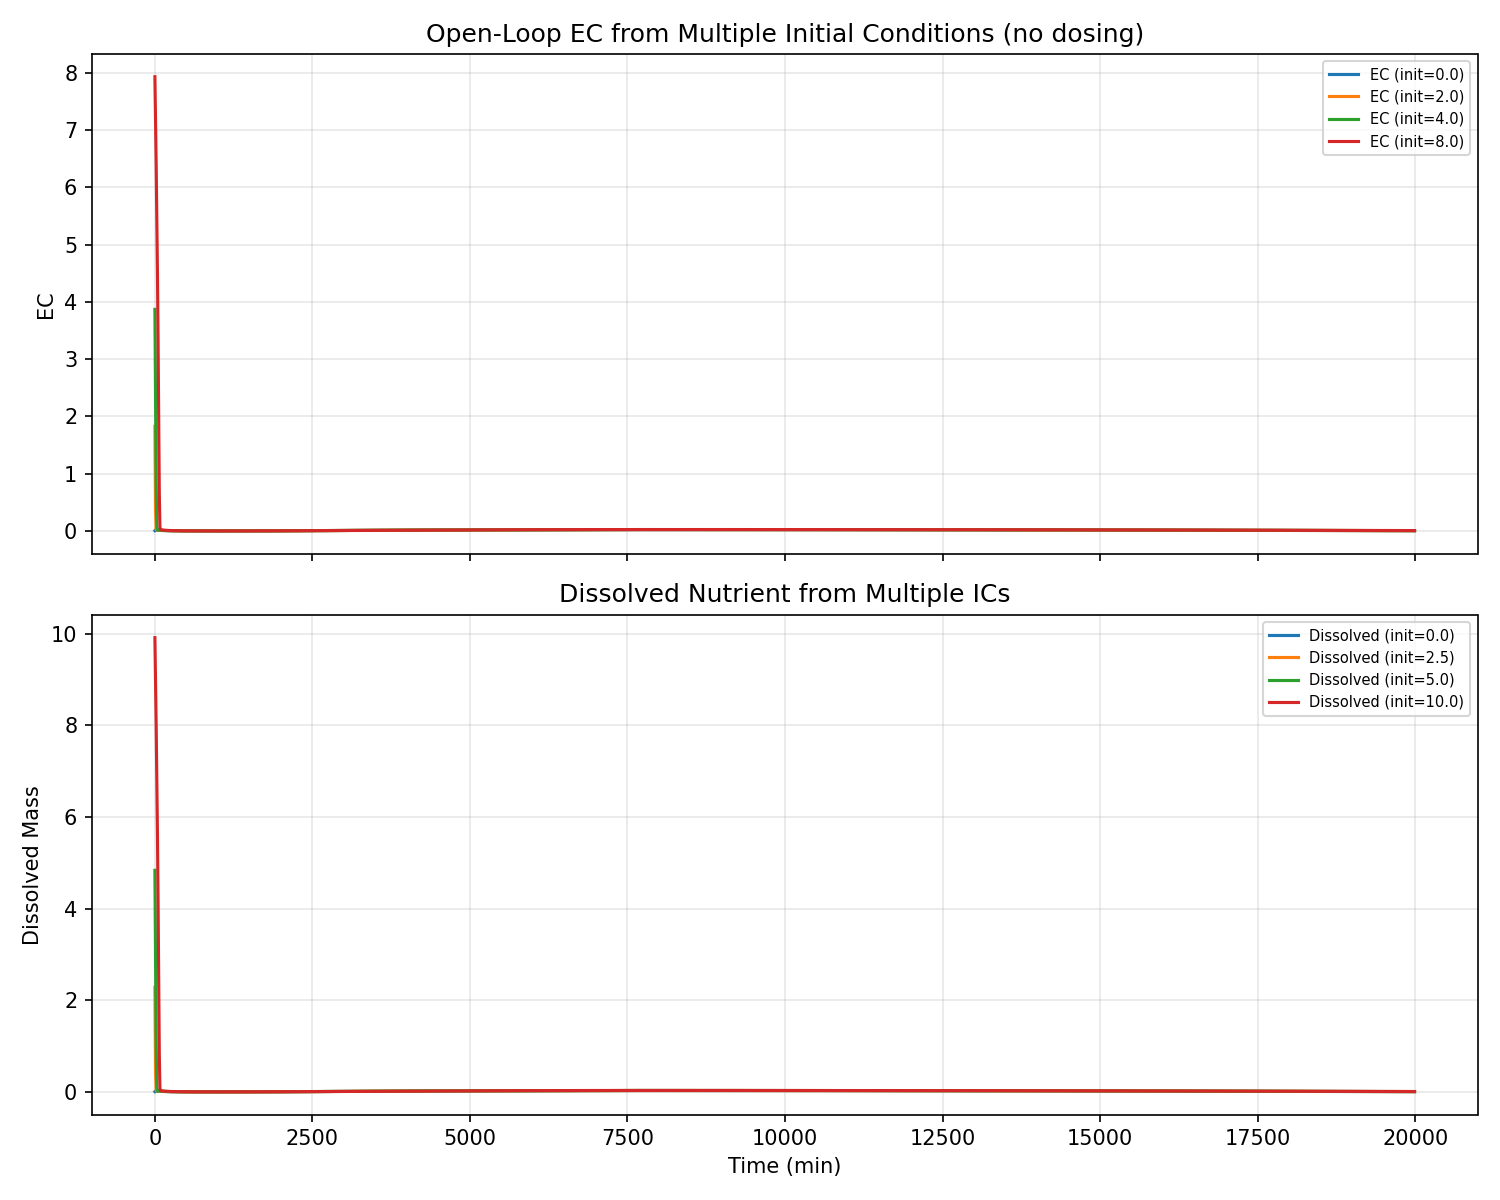

The table this chart was drawn from, first rows:
EC (init=0.0), Dissolved (init=0.0), EC (init=2.0), Dissolved (init=2.5), EC (init=4.0), Dissolved (init=5.0), EC (init=8.0), Dissolved (init=10.0), time_min
0.006558, 0.008198, 1.828, 2.285, 3.869, 4.836, 7.93, 9.912, 0.0
0.01653, 0.02067, 0.3603, 0.4504, 2.412, 3.015, 7.2, 9, 10.0
0.01556, 0.01945, 0.0258, 0.03225, 0.8374, 1.047, 6.413, 8.016, 20.0
0.01462, 0.01827, 0.0173, 0.02162, 0.07088, 0.0886, 5.542, 6.928, 30.0
0.01378, 0.01722, 0.0161, 0.02012, 0.02013, 0.02517, 4.553, 5.691, 40.0
0.01302, 0.01628, 0.0151, 0.01887, 0.01804, 0.02254, 3.391, 4.239, 50.0
0.01234, 0.01543, 0.01421, 0.01776, 0.0168, 0.021, 2.016, 2.52, 60.0
0.01173, 0.01466, 0.01341, 0.01677, 0.01572, 0.01965, 0.6465, 0.8082, 70.0
0.01117, 0.01396, 0.0127, 0.01588, 0.01477, 0.01846, 0.06518, 0.08148, 80.0
0.01065, 0.01332, 0.01205, 0.01507, 0.01392, 0.0174, 0.02323, 0.02903, 90.0
0.01018, 0.01273, 0.01147, 0.01433, 0.01316, 0.01645, 0.02058, 0.02573, 100.0
0.009745, 0.01218, 0.01093, 0.01366, 0.01247, 0.01559, 0.019, 0.02375, 110.0
0.009342, 0.01168, 0.01044, 0.01305, 0.01185, 0.01481, 0.01765, 0.02206, 120.0
0.008967, 0.01121, 0.009985, 0.01248, 0.01128, 0.01411, 0.01648, 0.0206, 130.0
0.008618, 0.01077, 0.009566, 0.01196, 0.01077, 0.01346, 0.01545, 0.01931, 140.0
0.008235, 0.01029, 0.009177, 0.01147, 0.01029, 0.01286, 0.01453, 0.01817, 150.0
0.007801, 0.009751, 0.008815, 0.01102, 0.009848, 0.01231, 0.01372, 0.01715, 160.0
0.007412, 0.009265, 0.008478, 0.0106, 0.00944, 0.0118, 0.01299, 0.01623, 170.0
0.007061, 0.008826, 0.008061, 0.01008, 0.009061, 0.01133, 0.01232, 0.0154, 180.0
0.006742, 0.008428, 0.007648, 0.00956, 0.008708, 0.01089, 0.01172, 0.01465, 190.0
0.006452, 0.008065, 0.007276, 0.009095, 0.008377, 0.01047, 0.01117, 0.01396, 200.0
0.006187, 0.007733, 0.00694, 0.008675, 0.007941, 0.009926, 0.01067, 0.01333, 210.0
0.005943, 0.007429, 0.006634, 0.008292, 0.007542, 0.009428, 0.0102, 0.01275, 220.0
0.005718, 0.007148, 0.006354, 0.007943, 0.007183, 0.008978, 0.00977, 0.01221, 230.0
0.005511, 0.006889, 0.006098, 0.007623, 0.006857, 0.008571, 0.009371, 0.01171, 240.0
0.005318, 0.006648, 0.005863, 0.007328, 0.006559, 0.008199, 0.008999, 0.01125, 250.0
0.00514, 0.006424, 0.005645, 0.007056, 0.006288, 0.007859, 0.008652, 0.01082, 260.0
0.004973, 0.006216, 0.005444, 0.006804, 0.006038, 0.007547, 0.008289, 0.01036, 270.0
0.004817, 0.006022, 0.005256, 0.006571, 0.005808, 0.00726, 0.007862, 0.009828, 280.0
0.004672, 0.005839, 0.005082, 0.006353, 0.005595, 0.006994, 0.007478, 0.009347, 290.0
0.004535, 0.005669, 0.00492, 0.00615, 0.005398, 0.006748, 0.00713, 0.008912, 300.0
0.004407, 0.005508, 0.004768, 0.00596, 0.005215, 0.006518, 0.006814, 0.008517, 310.0
0.004286, 0.005357, 0.004626, 0.005782, 0.005044, 0.006305, 0.006525, 0.008156, 320.0
0.004172, 0.005215, 0.004492, 0.005615, 0.004884, 0.006105, 0.00626, 0.007825, 330.0
0.004065, 0.005081, 0.004366, 0.005458, 0.004735, 0.005919, 0.006016, 0.00752, 340.0
0.003963, 0.004954, 0.004248, 0.00531, 0.004595, 0.005743, 0.005791, 0.007239, 350.0
0.003867, 0.004834, 0.004136, 0.00517, 0.004463, 0.005579, 0.005583, 0.006979, 360.0
0.003776, 0.00472, 0.00403, 0.005038, 0.004339, 0.005424, 0.00539, 0.006737, 370.0
0.00369, 0.004612, 0.003931, 0.004913, 0.004222, 0.005278, 0.00521, 0.006512, 380.0
0.003607, 0.004509, 0.003836, 0.004795, 0.004112, 0.00514, 0.005042, 0.006302, 390.0
0.00353, 0.004412, 0.003746, 0.004683, 0.004008, 0.00501, 0.004885, 0.006106, 400.0
0.003455, 0.004319, 0.003661, 0.004577, 0.003909, 0.004886, 0.004737, 0.005922, 410.0
0.003385, 0.004231, 0.00358, 0.004475, 0.003815, 0.004769, 0.004599, 0.005749, 420.0
0.003318, 0.004147, 0.003503, 0.004379, 0.003727, 0.004658, 0.004469, 0.005587, 430.0
0.003254, 0.004067, 0.00343, 0.004288, 0.003642, 0.004553, 0.004347, 0.005434, 440.0
0.003193, 0.003991, 0.00336, 0.004201, 0.003562, 0.004453, 0.004231, 0.005289, 450.0
0.003135, 0.003919, 0.003294, 0.004118, 0.003486, 0.004357, 0.004122, 0.005153, 460.0
0.00308, 0.00385, 0.003231, 0.004039, 0.003413, 0.004267, 0.004019, 0.005024, 470.0
0.003027, 0.003784, 0.003171, 0.003963, 0.003344, 0.00418, 0.003922, 0.004902, 480.0
0.002977, 0.003721, 0.003113, 0.003892, 0.003278, 0.004098, 0.003829, 0.004786, 490.0
0.002928, 0.003661, 0.003059, 0.003823, 0.003216, 0.00402, 0.003741, 0.004676, 500.0
0.002883, 0.003603, 0.003006, 0.003758, 0.003156, 0.003945, 0.003658, 0.004572, 510.0
0.002839, 0.003548, 0.002957, 0.003696, 0.003099, 0.003874, 0.003578, 0.004473, 520.0
0.002797, 0.003496, 0.002909, 0.003636, 0.003045, 0.003806, 0.003503, 0.004379, 530.0
0.002757, 0.003446, 0.002864, 0.003579, 0.002993, 0.003741, 0.003431, 0.004289, 540.0
0.002719, 0.003398, 0.00282, 0.003525, 0.002943, 0.003679, 0.003363, 0.004203, 550.0
0.002682, 0.003353, 0.002779, 0.003473, 0.002896, 0.00362, 0.003297, 0.004122, 560.0
0.002647, 0.003309, 0.002739, 0.003424, 0.002851, 0.003564, 0.003235, 0.004044, 570.0
0.002614, 0.003267, 0.002701, 0.003376, 0.002808, 0.00351, 0.003176, 0.00397, 580.0
0.002582, 0.003228, 0.002665, 0.003331, 0.002767, 0.003458, 0.00312, 0.0039, 590.0
... 1,940 more rows
